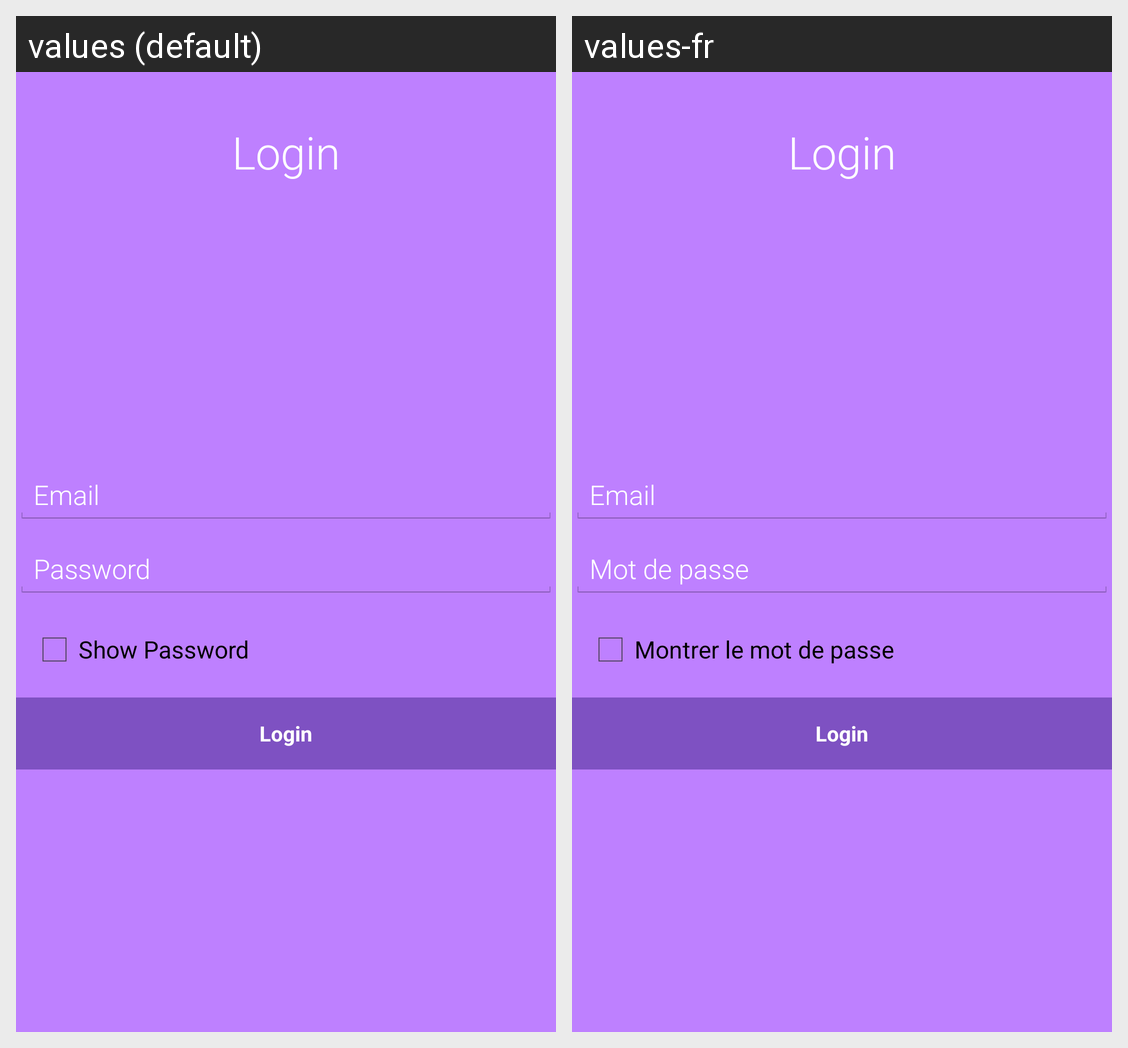

This grid shows one Android layout under two languages. Give, for every string resource on the screen, its name, the default text and each shown locale's text.
Android screen res/layout/activity_main.xml rendered under 2 locales, left to right: values (default), values-fr. Device: Nexus 5 (rendered at 1080×1920; each locale shown at half size, 540×960, under a caption strip naming it); theme AppTheme.
Strings drawn on this screen, with the default value and each locale's value (text and hints the layout hard-codes, and strings that could not be matched under every locale, appear in the picture but are not listed):

title
  values: Login
  values-fr: Login

prompt_email
  values: Email
  values-fr: Email

prompt_password
  values: Password
  values-fr: Mot de passe

action_sign_in
  values: Login
  values-fr: Login

showpassword
  values: Show Password
  values-fr: Montrer le mot de passe
